Run: headless pygame with SDL's dummy video driver; simulated clock (each Clock.tick advances the game by its frame time, no real sleeping); random seed 0; keys injected as events and as key.get_pressed() state; no mouse input.
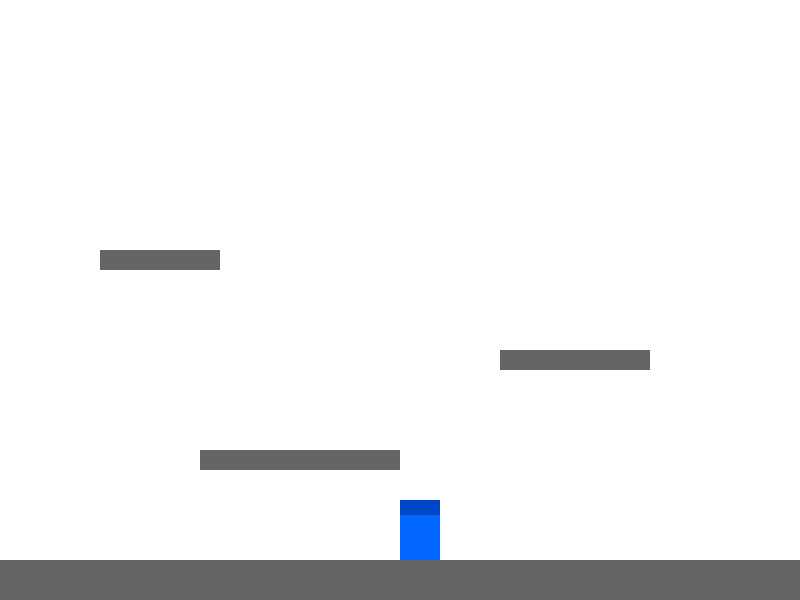
Frame 1 of 4 · flips 1–60 · no input
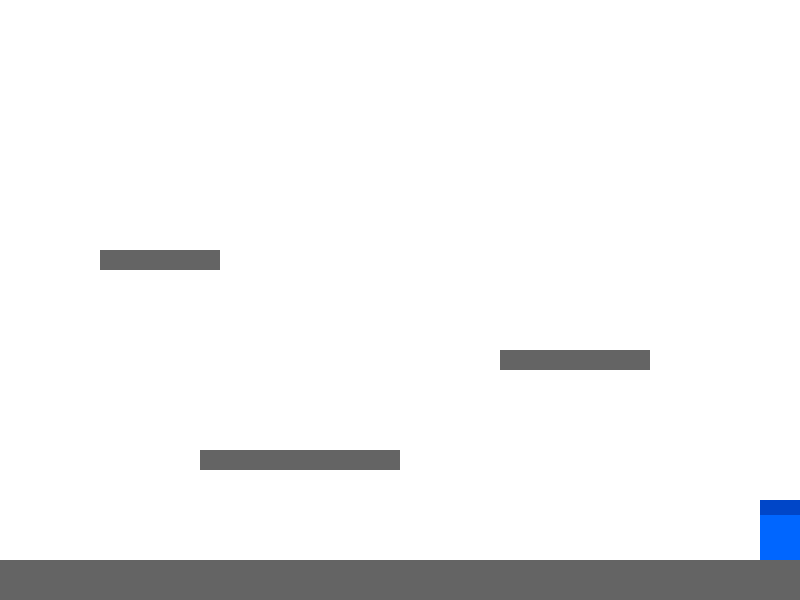
Frame 2 of 4 · flips 61–180 · tapped SPACE, RETURN · held RIGHT (→), D
Frame 3 of 4 · flips 181–300 · held DOWN (↓), S · screen unchanged from frame 2, image omitted
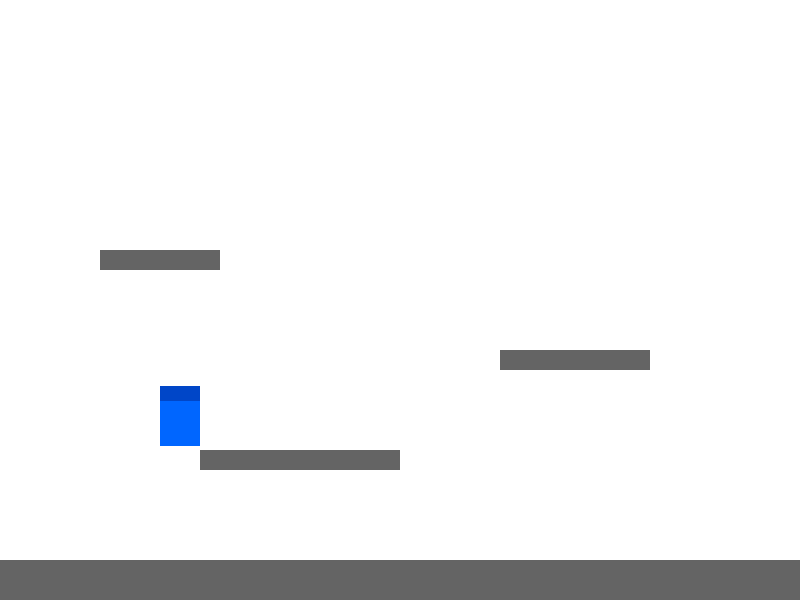
Frame 4 of 4 · flips 301–420 · held LEFT (←), A, UP (↑), W

The pygame program that drew these frames:

import pygame
import sys

pygame.init()

WIDTH, HEIGHT = 800, 600
window = pygame.display.set_mode((WIDTH, HEIGHT))
pygame.display.set_caption('Bario - Parodia de Mario')

WHITE = (255, 255, 255)
BLUE = (0, 102, 255)
BLACK = (0, 0, 0)
PLATFORM_COLOR = (100, 100, 100)

player_width = 40
player_height = 60
player_x = WIDTH // 2
player_y = HEIGHT - player_height - 100
player_speed = 5
player_jump = 12
velocity_y = 0
on_ground = False

def draw_player(x, y):
    # Bario: cuerpo azul, sin cara
    pygame.draw.rect(window, BLUE, (x, y, player_width, player_height))
    # Gorra azul
    pygame.draw.rect(window, (0, 70, 200), (x, y, player_width, 15))

platforms = [
    pygame.Rect(0, HEIGHT - 40, WIDTH, 40),
    pygame.Rect(200, 450, 200, 20),
    pygame.Rect(500, 350, 150, 20),
    pygame.Rect(100, 250, 120, 20)
]

gravity = 0.7
clock = pygame.time.Clock()
running = True

while running:
    for event in pygame.event.get():
        if event.type == pygame.QUIT:
            running = False

    keys = pygame.key.get_pressed()
    if keys[pygame.K_LEFT] or keys[pygame.K_a]:
        player_x -= player_speed
    if keys[pygame.K_RIGHT] or keys[pygame.K_d]:
        player_x += player_speed
    if (keys[pygame.K_SPACE] or keys[pygame.K_w] or keys[pygame.K_UP]) and on_ground:
        velocity_y = -player_jump
        on_ground = False

    velocity_y += gravity
    player_y += velocity_y

    # Colisión con plataformas
    on_ground = False
    player_rect = pygame.Rect(player_x, player_y, player_width, player_height)
    for plat in platforms:
        if player_rect.colliderect(plat) and velocity_y >= 0:
            player_y = plat.top - player_height
            velocity_y = 0
            on_ground = True

    # Límites de pantalla
    player_x = max(0, min(WIDTH - player_width, player_x))
    if player_y > HEIGHT:
        player_y = HEIGHT - player_height - 100
        velocity_y = 0

    window.fill(WHITE)
    for plat in platforms:
        pygame.draw.rect(window, PLATFORM_COLOR, plat)
    draw_player(player_x, player_y)

    pygame.display.flip()
    clock.tick(60)

pygame.quit()
sys.exit()
